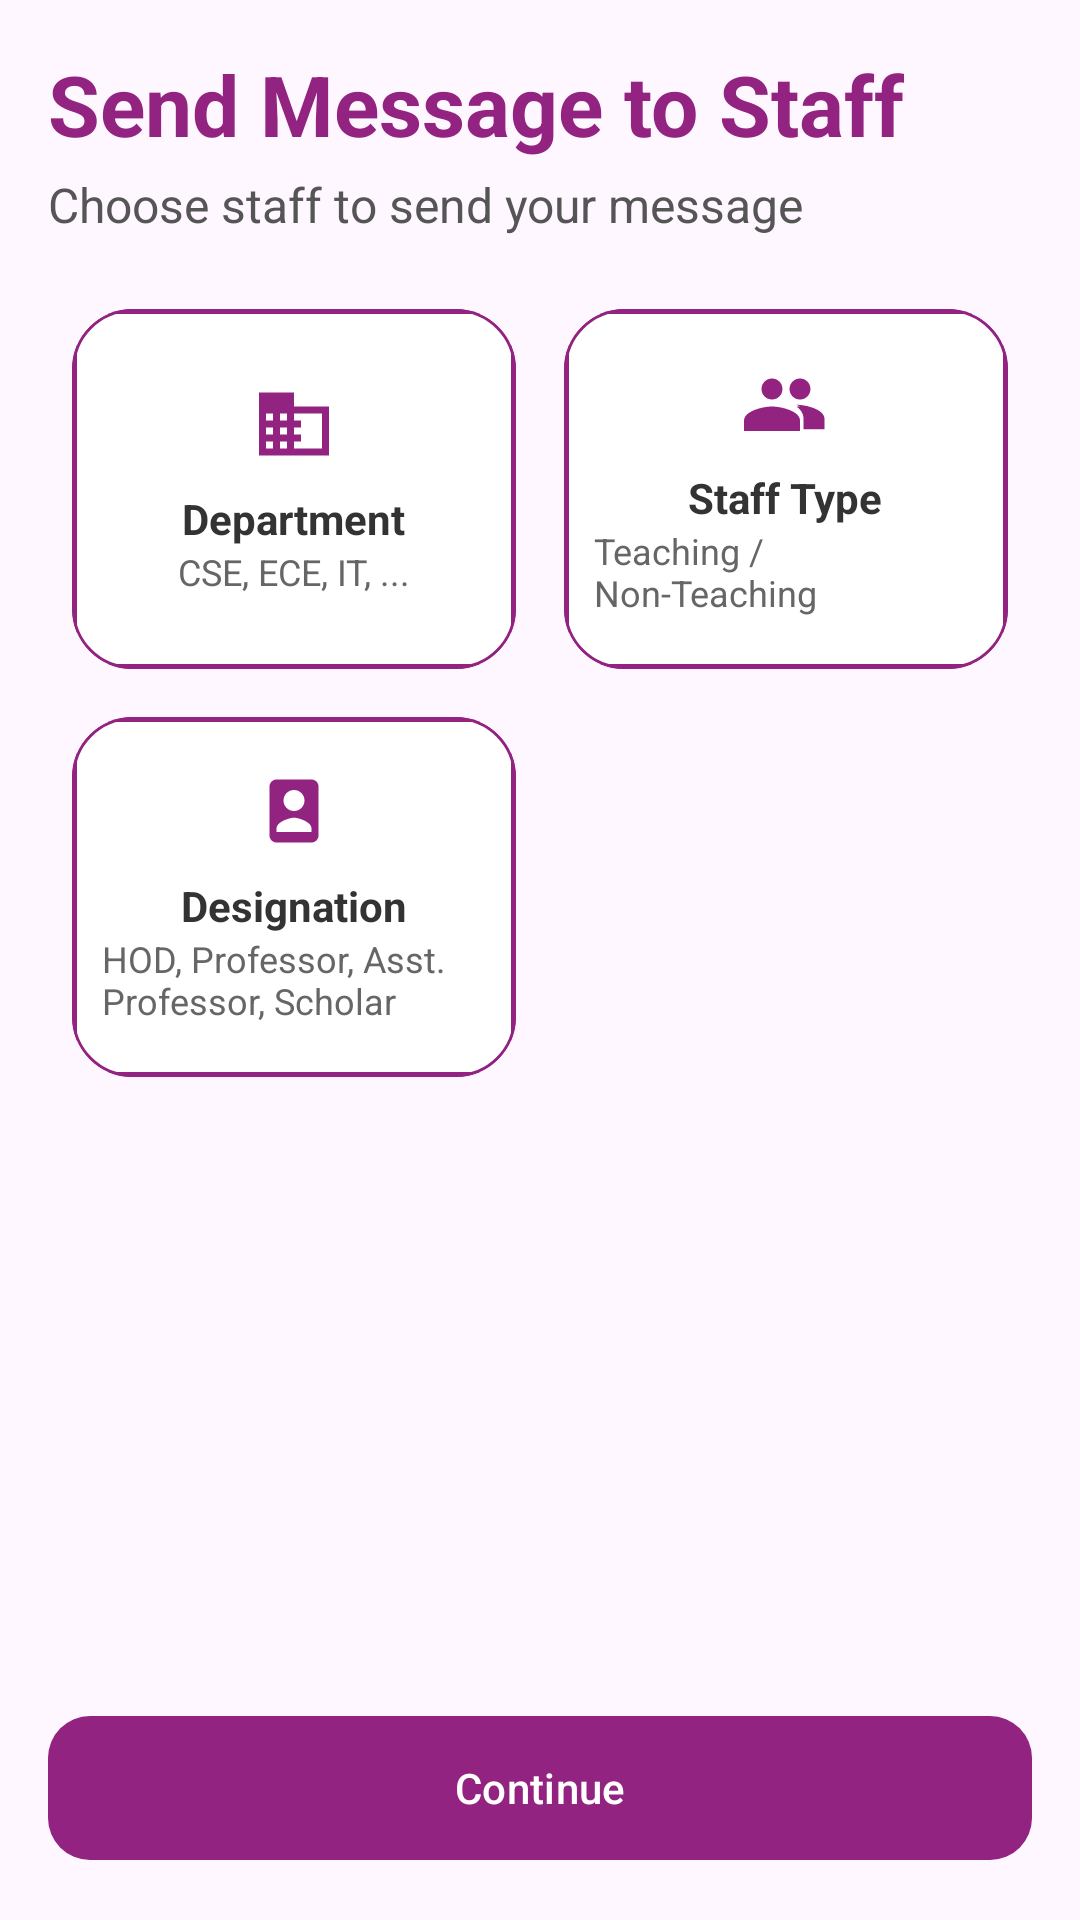

Here is an Android app screen rendered from its layout file. Give the layout XML and the strings, colors and styles it references.
<!-- AndroidManifest.xml: application theme Theme.EduAlert -->
<!-- res/layout/fragment_adminstaf.xml -->
<?xml version="1.0" encoding="utf-8"?>
<androidx.coordinatorlayout.widget.CoordinatorLayout
    xmlns:android="http://schemas.android.com/apk/res/android"
    xmlns:app="http://schemas.android.com/apk/res-auto"
    android:fitsSystemWindows="true"
    android:layout_width="match_parent"
    android:layout_height="match_parent">

    
    <View
        android:layout_width="match_parent"
        android:layout_height="match_parent"
         />

    
    <LinearLayout
        android:layout_width="match_parent"
        android:layout_height="match_parent"
        android:orientation="vertical"
        android:padding="16dp">

        
        <LinearLayout
            android:layout_width="match_parent"
            android:layout_height="wrap_content"
            android:orientation="vertical"
            android:layout_marginBottom="16dp">

            <TextView
                android:id="@+id/staffTitle"
                android:layout_width="wrap_content"
                android:layout_height="wrap_content"
                android:text="Send Message to Staff"
                android:textSize="28sp"
                android:textColor="#922381"
                android:textStyle="bold"/>

            <TextView
                android:id="@+id/staffSubtitle"
                android:layout_width="wrap_content"
                android:layout_height="wrap_content"
                android:text="Choose staff to send your message"
                android:textSize="16sp"
                android:textColor="#555555"
                android:layout_marginTop="4dp"/>
        </LinearLayout>

        
        <GridLayout
            android:id="@+id/staffGridFilters"
            android:layout_width="match_parent"
            android:layout_height="wrap_content"
            android:columnCount="2"
            >

            
            <com.google.android.material.card.MaterialCardView
                android:id="@+id/cardStaffDepartment"
                android:layout_width="0dp"
                android:layout_height="120dp"
                android:layout_columnWeight="1"
                app:cardCornerRadius="20dp"
                android:checkable="true"
                app:checkedIcon="@drawable/ic_check"
                app:strokeColor="#922381"
                app:cardBackgroundColor="@android:color/white"
                android:foreground="?attr/selectableItemBackground"
                android:layout_margin="8dp">

                <LinearLayout
                    android:gravity="center"
                    android:orientation="vertical"
                    android:layout_width="match_parent"
                    android:layout_height="match_parent"
                    android:background="@drawable/input_bg">

                    <ImageView
                        android:src="@drawable/ic_domain_24"
                        app:tint="#922381"
                        android:layout_width="28dp"
                        android:layout_height="28dp"/>

                    <TextView
                        android:id="@+id/titleStaffDepartment"
                        android:text="Department"
                        android:textStyle="bold"
                        android:textColor="#333333"
                        android:layout_marginTop="8dp"
                        android:layout_width="wrap_content"
                        android:layout_height="wrap_content"/>

                    <TextView
                        android:id="@+id/subStaffDepartment"
                        android:text="CSE, ECE, IT, ..."
                        android:textColor="#666666"
                        android:textSize="12sp"
                        android:layout_width="wrap_content"
                        android:layout_height="wrap_content"/>
                </LinearLayout>
            </com.google.android.material.card.MaterialCardView>

            
            <com.google.android.material.card.MaterialCardView
                android:id="@+id/cardStaffType"
                android:layout_width="0dp"
                android:layout_height="120dp"
                android:layout_columnWeight="1"
                app:cardCornerRadius="20dp"
                android:checkable="true"
                app:checkedIcon="@drawable/ic_check"
                app:strokeColor="#922381"
                app:cardBackgroundColor="@android:color/white"
                android:foreground="?attr/selectableItemBackground"
                android:layout_margin="8dp">

                <LinearLayout
                    android:gravity="center"
                    android:orientation="vertical"
                    android:layout_width="match_parent"
                    android:layout_height="match_parent"
                    android:background="@drawable/input_bg">

                    <ImageView
                        android:src="@drawable/ic_people"
                        app:tint="#922381"
                        android:layout_width="28dp"
                        android:layout_height="28dp"/>

                    <TextView
                        android:id="@+id/titleStaffType"
                        android:text="Staff Type"
                        android:textStyle="bold"
                        android:textColor="#333333"
                        android:layout_marginTop="8dp"
                        android:layout_width="wrap_content"
                        android:layout_height="wrap_content"/>

                    <TextView
                        android:id="@+id/subStaffType"
                        android:text="Teaching / Non-Teaching"
                        android:textColor="#666666"
                        android:textSize="12sp"
                        android:layout_width="wrap_content"
                        android:layout_height="wrap_content"/>
                </LinearLayout>
            </com.google.android.material.card.MaterialCardView>

            
            <com.google.android.material.card.MaterialCardView
                android:id="@+id/cardDesignation"
                android:layout_width="0dp"
                android:layout_height="120dp"
                android:layout_columnWeight="1"
                app:cardCornerRadius="20dp"
                android:checkable="true"
                app:checkedIcon="@drawable/ic_check"
                app:strokeColor="#922381"
                app:cardBackgroundColor="@android:color/white"
                android:foreground="?attr/selectableItemBackground"
                android:layout_margin="8dp">

                <LinearLayout
                    android:gravity="center"
                    android:orientation="vertical"
                    android:layout_width="match_parent"
                    android:layout_height="match_parent"
                    android:background="@drawable/input_bg">

                    <ImageView
                        android:src="@drawable/ic_work"
                        app:tint="#922381"
                        android:layout_width="28dp"
                        android:layout_height="28dp"/>

                    <TextView
                        android:id="@+id/titleDesignation"
                        android:text="Designation"
                        android:textStyle="bold"
                        android:textColor="#333333"
                        android:layout_marginTop="8dp"
                        android:layout_width="wrap_content"
                        android:layout_height="wrap_content"/>

                    <TextView
                        android:id="@+id/subDesignation"
                        android:text="HOD, Professor, Asst. Professor, Scholar"
                        android:textColor="#666666"
                        android:textSize="12sp"
                        android:layout_width="wrap_content"
                        android:layout_height="wrap_content"/>
                </LinearLayout>
            </com.google.android.material.card.MaterialCardView>

        </GridLayout>

        
        <View
            android:layout_width="match_parent"
            android:layout_height="72dp"/>
    </LinearLayout>

    
    <com.google.android.material.button.MaterialButton
        android:id="@+id/btnStaffContinue"
        android:layout_width="match_parent"
        android:layout_height="56dp"
        android:layout_margin="16dp"
        android:text="Continue"
        android:textAllCaps="false"
        app:cornerRadius="14dp"
        app:backgroundTint="#922381"
        android:layout_gravity="bottom"/>
</androidx.coordinatorlayout.widget.CoordinatorLayout>
<!-- resources referenced by this layout -->
<resources>
  <!-- drawable ic_check (drawable) -->
  <vector xmlns:android="http://schemas.android.com/apk/res/android"
      android:width="24dp"
      android:height="24dp"
      android:viewportWidth="24"
      android:viewportHeight="24">
      <path
          android:fillColor="@android:color/black"
          android:pathData="M20.285,6.709l-11.31,11.31 -5.657,-5.657 1.414,-1.414 4.243,4.243 9.896,-9.896z"/>
  </vector>
  <!-- drawable ic_domain_24 (drawable) -->
  <vector xmlns:android="http://schemas.android.com/apk/res/android"
      android:width="24dp"
      android:height="24dp"
      android:viewportWidth="24"
      android:viewportHeight="24">
      <path
          android:fillColor="@android:color/black"
          android:pathData="M12,7V3H2v18h20V7H12zM6,19H4v-2h2v2zm0,-4H4v-2h2v2zm0,-4H4v-2h2v2zm0,-4H4V7h2v2zM10,19H8v-2h2v2zm0,-4H8v-2h2v2zm0,-4H8v-2h2v2zm0,-4H8V7h2v2zM20,19h-8v-2h2v-2h-2v-2h2v-2h-2v-2h8V19z"/>
  </vector>
  <!-- drawable ic_people (drawable) -->
  <vector xmlns:android="http://schemas.android.com/apk/res/android"
      android:width="24dp"
      android:height="24dp"
      android:viewportWidth="24"
      android:viewportHeight="24"
      android:tint="?attr/colorControlNormal">
  
      <path
          android:fillColor="@android:color/black"
          android:pathData="M16,11c1.66,0 2.99,-1.34 2.99,-3S17.66,5 16,5s-3,1.34 -3,3 1.34,3 3,3zM8,11c1.66,0 2.99,-1.34 2.99,-3S9.66,5 8,5 5,6.34 5,8s1.34,3 3,3zM8,13c-2.67,0 -8,1.34 -8,4v3h16v-3c0,-2.66 -5.33,-4 -8,-4zM16,13c-0.29,0 -0.62,0.02 -0.97,0.05 1.16,0.84 1.97,1.97 1.97,3.45v3h6v-3c0,-2.66 -5.33,-4 -8,-4z"/>
  </vector>
  <!-- drawable ic_work (drawable) -->
  <vector xmlns:android="http://schemas.android.com/apk/res/android"
      android:width="24dp"
      android:height="24dp"
      android:viewportWidth="24"
      android:viewportHeight="24"
      android:tint="?attr/colorControlNormal">
  
      <path
          android:fillColor="@android:color/black"
          android:pathData="M17,3H7c-1.1,0 -2,0.9 -2,2v14c0,1.1 0.9,2 2,2h10c1.1,0 2,-0.9 2,-2V5c0,-1.1 -0.9,-2 -2,-2zM12,6c1.66,0 3,1.34 3,3s-1.34,3 -3,3 -3,-1.34 -3,-3 1.34,-3 3,-3zM17,18H7v-1c0,-2 4,-3.1 5,-3.1s5,1.1 5,3.1v1z"/>
  </vector>
  <!-- drawable input_bg (drawable) -->
  <?xml version="1.0" encoding="utf-8"?>
  <shape xmlns:android="http://schemas.android.com/apk/res/android"
      android:shape="rectangle">
  
      
      <solid android:color="@android:color/white"/>
  
      
      <stroke
          android:width="1.5dp"
          android:color="#922381" />
  
      
      <corners android:radius="10dp" />
  
      
      <padding
          android:left="10dp"
          android:top="10dp"
          android:right="10dp"
          android:bottom="10dp"/>
  </shape>
  <style name="Theme.EduAlert" parent="Base.Theme.EduAlert" />
  <style name="Base.Theme.EduAlert" parent="Theme.Material3.DayNight.NoActionBar">
          
          
      </style>
</resources>
